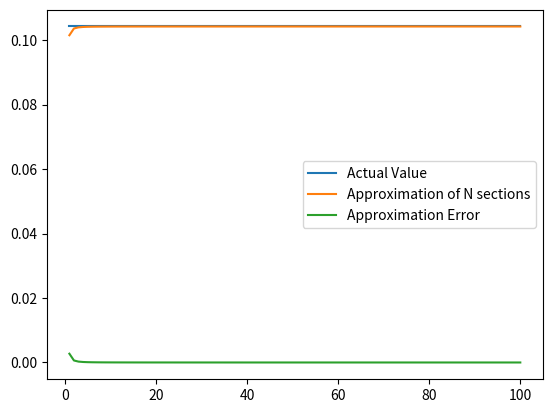

This chart was generated by the following Python code: (Note: this script raises an exception after producing the figure.)
import numpy as np
import sympy as sp
import math
from matplotlib import pyplot as plt

#BEGIN EXERCISE 1

def riemann_sum_2D(f, xMin, xMax, yMin, yMax, N, method):
  delx = (xMax - xMin) / N #change in x
  dely = (yMax - yMin) / N #change in y
  sum = 0
  if method == "left":
    xstart = 0
    xstop = 2*N
    ystart = 0
    ystop = 2*N
  elif method == "right":
    xstart = 2
    xstop = 2*(N+1)
    ystart = 2
    ystop  = 2*(N+1)
  elif method == "mid":
    xstart = 1
    xstop = 2*N + 1
    ystart = 1
    ystop = 2*N + 1
  else:
    raise ValueError("Method must equal left, right, or mid")
  for j in range(ystart, ystop, 2):
    for i in range(xstart, xstop, 2):
      sum += f(xMin + (delx*i*0.5), yMin + (dely*j*0.5)) 
  return delx*dely*sum
#END EXERCISE 1

#BEGIN EXERCISE 2

#Part A
f2A = lambda x,y : x * math.sin(x*y) 
riemann_sum_2D(f2A, 0, math.pi, 0, math.pi, 10, "mid")
riemann_sum_2D(f2A, 0, math.pi, 0, math.pi, 20, "mid")

#Part B
f2B = lambda x,y : y**2 * math.e**(-x-y)
riemann_sum_2D(f2B, 0, 1, 0, 1, 10, "mid")
riemann_sum_2D(f2B, 0, 1, 0, 1, 20, "mid")

#Part C
f2C = lambda x,y : x**3 * y**2 + x*y
riemann_sum_2D(f2C, 0, 1, 1, 2, 10, "mid")
riemann_sum_2D(f2C, 0, 1, 1, 2, 20, "mid")

#END EXERCISE 2

#BEGIN EXERCISE 3

f3 = lambda x,y : x * math.sin(x+y)
fdf = lambda x,y : x*math.sin(x) - x*math.sin(x+y) - math.cos(x+y) + math.cos(x) + math.cos(y) - 1
AreaEval = fdf(math.pi/6, math.pi/3)
Nrange = np.linspace(1, 100, 100) #input N range
ErrorCalc = lambda x : AreaEval - x
Arange = [] #approximation range
for i in range(len(Nrange)):
  Arange += [riemann_sum_2D(f3, 0, math.pi/6, 0, math.pi/3, int(Nrange[i]), "mid")]
Erange = []
for i in range(len(Nrange)): 
  Erange += [ErrorCalc(Arange[i])] #error range
CvalRange = np.full((100,),AreaEval) #correct value range
plt.plot(Nrange, CvalRange, label="Actual Value")
plt.plot(Nrange, Arange, label="Approximation of N sections")
plt.plot(Nrange, Erange, label="Approximation Error")
plt.legend()
plt.show()

#END EXERCISE 3

#BEGIN EXERCISE 4

def riemann_sum_3D(f, xMin, xMax, yMin, yMax, zMin, zMax, N, method):
  delx = (xMin + xMax) / N #change in x
  dely = (yMin + yMax) / N #change in y
  delz = (zMin + zMax) / N #change in z
  sum = 0
  if method == "left":
    start = 0
    stop = 2*N
  elif method == "right":
    start = 2
    stop = 2*(N+1)
  elif method == "mid":
    start = 1
    stop = 2*N + 1
  else:
    raise ValueError("Method must equal left, right, or mid")
  for k in range(start, stop, 2):
    for j in range(start, stop, 2):
      for i in range(start, stop, 2):
        sum += f(xMin + (0.5*delx*i), yMin + (0.5*dely*j), zMin + (0.5*delz*k))
  return delx*dely*delz*sum

#END EXERCISE 4

#BEGIN EXERCISE 5

f5 = lambda x,y,z : x*y + z**2
riemann_sum_3D(f5, 0, 2, 0, 1, 0, 3, 10, mid)
riemann_sum_3D(f5, 0, 2, 0, 1, 0, 3, 20, mid)

#END EXERCISE 5
